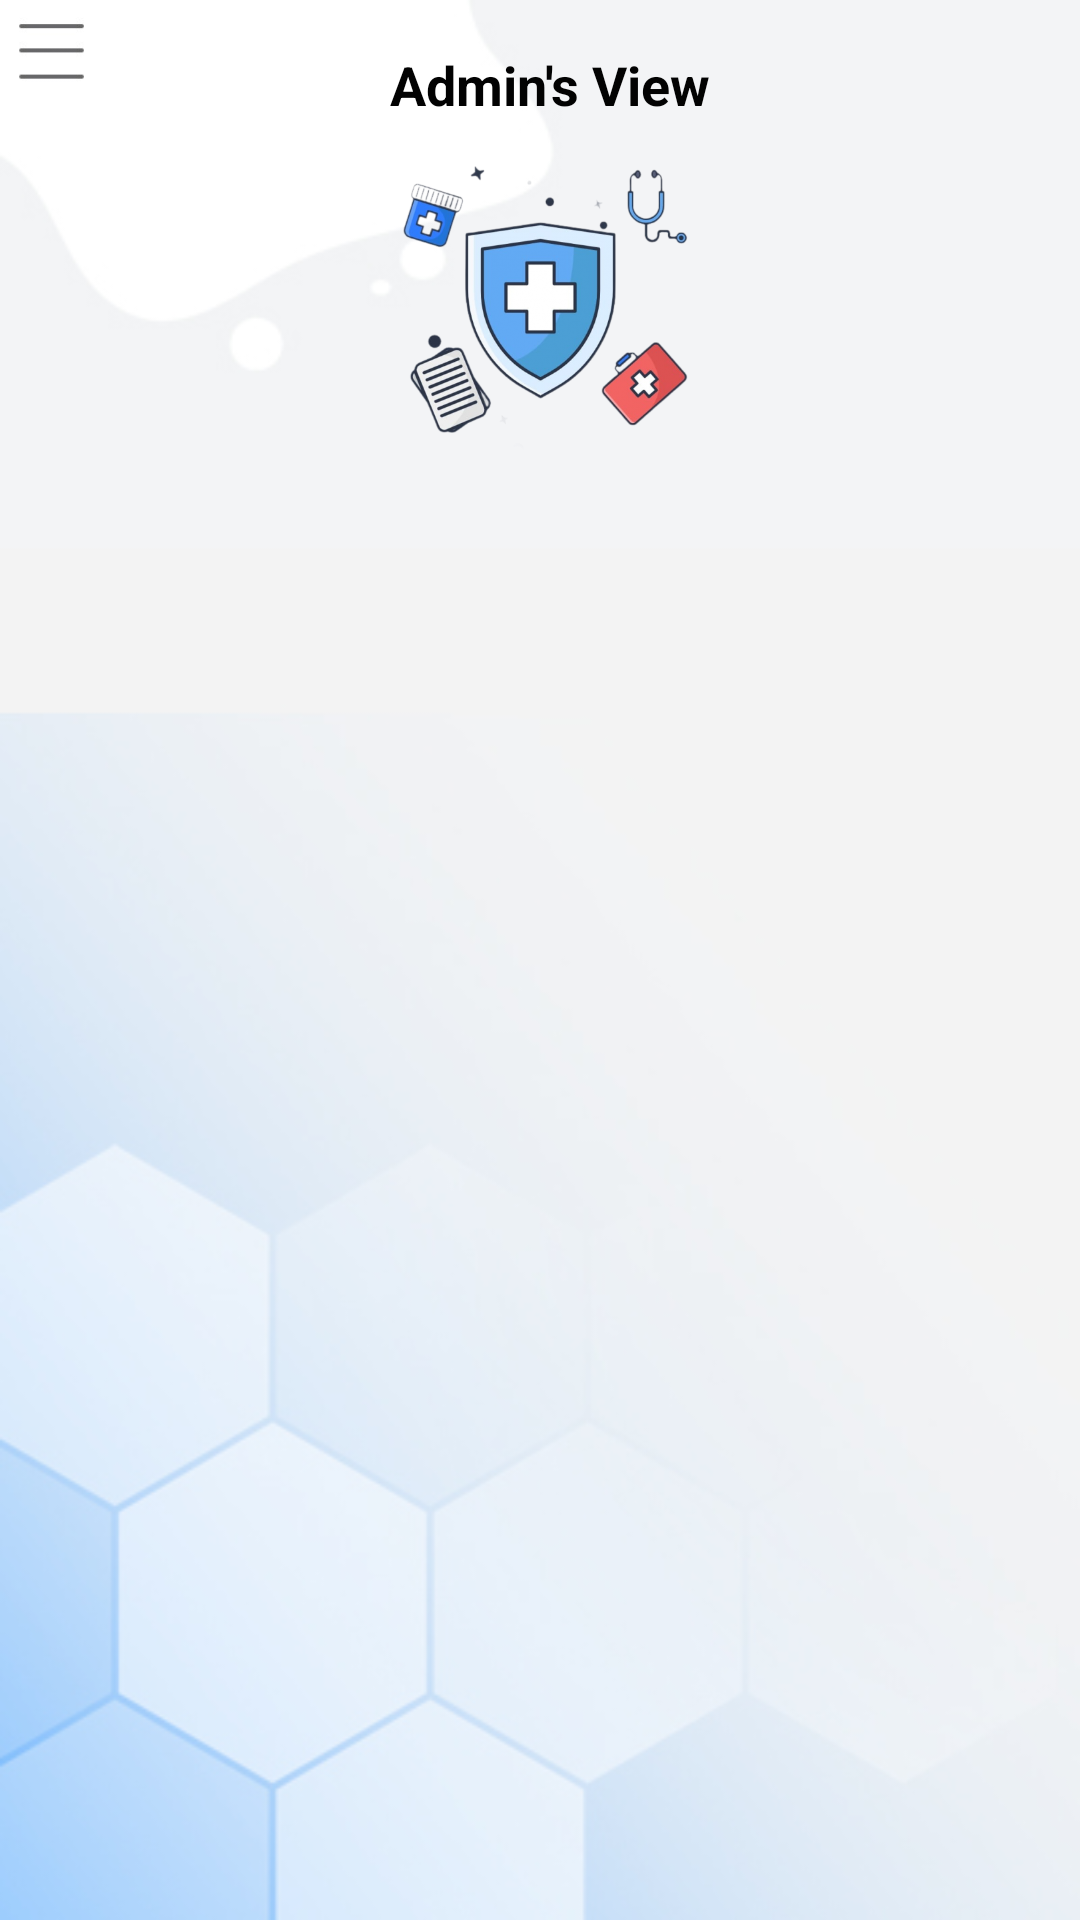

Produce the Android XML layout that renders to this screen, including the resource entries it uses.
<!-- AndroidManifest.xml: application theme Theme.Hospital -->
<!-- res/layout/activity_patient_list.xml -->
<?xml version="1.0" encoding="utf-8"?>
<androidx.constraintlayout.widget.ConstraintLayout xmlns:android="http://schemas.android.com/apk/res/android"
    xmlns:app="http://schemas.android.com/apk/res-auto"
    xmlns:tools="http://schemas.android.com/tools"
    android:layout_width="match_parent"
    android:layout_height="match_parent"
    android:background="@drawable/backm"
    tools:context=".patientList">

    <ImageButton
        android:id="@+id/imageButton1"
        android:layout_width="35dp"
        android:layout_height="35dp"
        android:background="#F6F3F3"
        android:contentDescription="TODO"
        android:scaleType="centerCrop"
        app:layout_constraintBottom_toBottomOf="parent"
        app:layout_constraintEnd_toEndOf="parent"
        app:layout_constraintHorizontal_bias="0.002"
        app:layout_constraintStart_toStartOf="parent"
        app:layout_constraintTop_toTopOf="parent"
        app:layout_constraintVertical_bias="0.005"
        app:srcCompat="@drawable/menu" />

    <ListView
        android:id="@+id/myList2"
        android:layout_width="100dp"
        android:layout_height="100dp"
        android:background="@drawable/custom_button"
        android:backgroundTint="#50B4EF"
        android:visibility="gone"
        app:layout_constraintBottom_toBottomOf="parent"
        app:layout_constraintEnd_toEndOf="parent"
        app:layout_constraintHorizontal_bias="0.091"
        app:layout_constraintStart_toStartOf="parent"
        app:layout_constraintTop_toBottomOf="@+id/imageButton1"
        app:layout_constraintVertical_bias="0.050000012">

    </ListView>


    <androidx.recyclerview.widget.RecyclerView
        android:id="@+id/recyclerView"
        android:layout_width="380dp"
        android:layout_height="552dp"
        android:visibility="visible"
        app:layout_constraintBottom_toBottomOf="parent"
        app:layout_constraintEnd_toEndOf="parent"
        app:layout_constraintTop_toTopOf="@+id/textView7"
        app:layout_constraintVertical_bias="1.0" />

    <TextView
        android:id="@+id/textView7"
        android:layout_width="131dp"
        android:layout_height="26dp"
        android:layout_marginTop="16dp"
        android:text="Admin's View"
        android:textAlignment="center"
        android:textColor="#020202"
        android:textSize="18sp"
        android:textStyle="bold"
        app:layout_constraintEnd_toEndOf="parent"
        app:layout_constraintHorizontal_bias="0.426"
        app:layout_constraintStart_toEndOf="@+id/imageButton1"
        app:layout_constraintTop_toTopOf="parent" />

    <ImageView
        android:id="@+id/imageView9"
        android:layout_width="141dp"
        android:layout_height="109dp"
        android:layout_marginTop="8dp"
        app:layout_constraintEnd_toEndOf="parent"
        app:layout_constraintStart_toStartOf="parent"
        app:layout_constraintTop_toBottomOf="@+id/textView7"
        app:srcCompat="@drawable/l1" />
</androidx.constraintlayout.widget.ConstraintLayout>
<!-- resources referenced by this layout -->
<resources>
  <!-- drawable backm: jpg bitmap (drawable, 27059 bytes) -->
  <!-- drawable custom_button (drawable) -->
  <?xml version="1.0" encoding="utf-8"?>
  <shape xmlns:android="http://schemas.android.com/apk/res/android"
      android:shape="rectangle">
      <stroke
          android:width="2dp"
          android:color="@color/black" />
  
  
      <corners
      android:radius="15dp" />
  </shape>
  <!-- drawable l1: png bitmap (drawable, 154646 bytes) -->
  <!-- drawable menu: jpg bitmap (drawable, 8481 bytes) -->
  <style name="Theme.Hospital" parent="Theme.MaterialComponents.DayNight.NoActionBar">
          
          <item name="colorPrimary">@color/purple_500</item>
          <item name="colorPrimaryVariant">@color/purple_700</item>
          <item name="colorOnPrimary">@color/white</item>
          
          <item name="colorSecondary">@color/teal_200</item>
          <item name="colorSecondaryVariant">@color/teal_700</item>
          <item name="colorOnSecondary">@color/black</item>
          
          
      </style>
  <color name="black">#FF000000</color>
  <color name="purple_500">#FF6200EE</color>
  <color name="purple_700">#FF3700B3</color>
  <color name="white">#FFFFFFFF</color>
  <color name="teal_200">#FF03DAC5</color>
  <color name="teal_700">#FF018786</color>
</resources>
